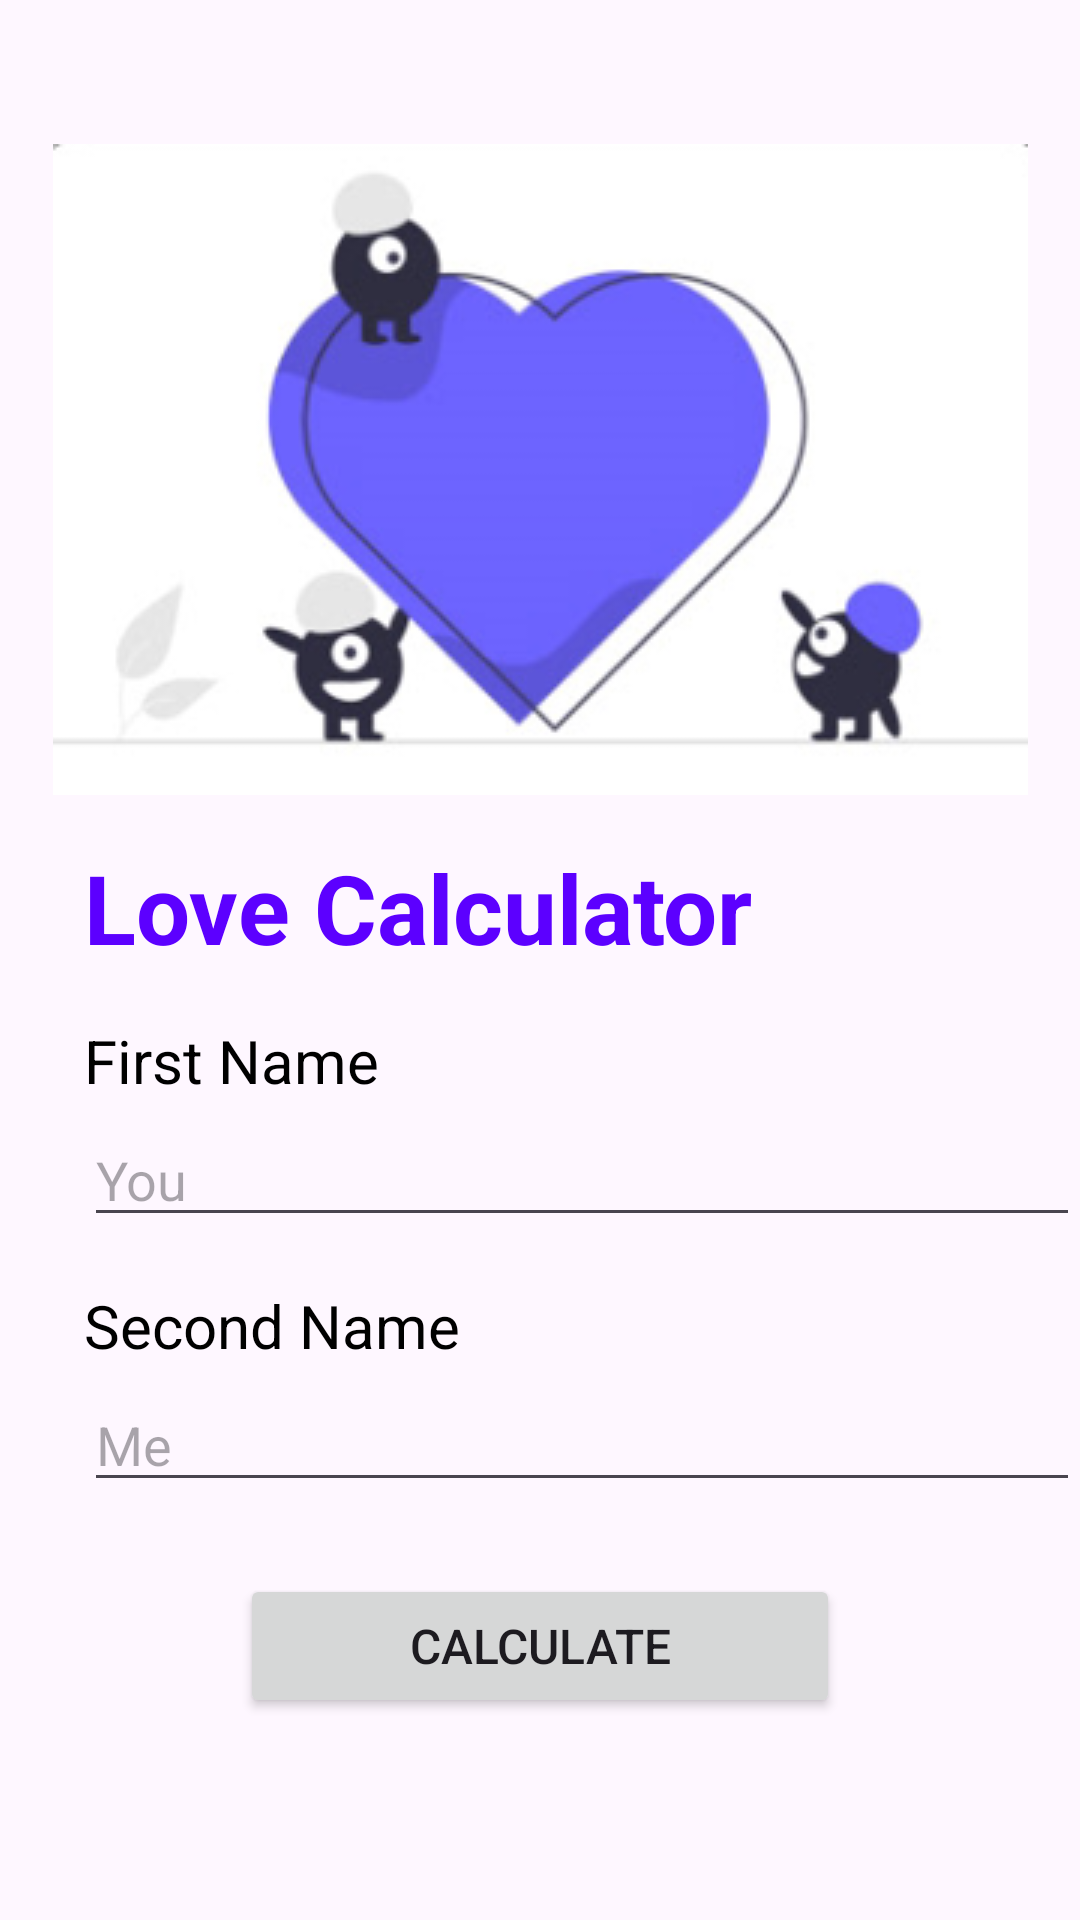

This screen was rendered from an Android layout file. Write that file and the resources it references.
<!-- AndroidManifest.xml: application theme Theme.HM_03_05M -->
<!-- res/layout/fragment_love_calc.xml -->
<?xml version="1.0" encoding="utf-8"?>
<androidx.constraintlayout.widget.ConstraintLayout xmlns:android="http://schemas.android.com/apk/res/android"
    xmlns:tools="http://schemas.android.com/tools"
    android:layout_width="match_parent"
    android:layout_height="match_parent"
    xmlns:app="http://schemas.android.com/apk/res-auto"
    tools:context=".ui.fragments.loveCalc.LoveCalcFragment">

    <ImageView
        android:id="@+id/iv_img_01"
        android:layout_width="wrap_content"
        android:layout_height="wrap_content"
        android:layout_marginTop="48dp"
        android:src="@drawable/love_calc_01"
        app:layout_constraintEnd_toEndOf="parent"
        app:layout_constraintStart_toStartOf="parent"
        app:layout_constraintTop_toTopOf="parent" />

    <TextView
        android:id="@+id/tv_love_calc"
        android:layout_width="wrap_content"
        android:layout_height="wrap_content"
        android:layout_marginStart="28dp"
        android:layout_marginTop="16dp"
        android:text="Love Calculator"
        android:textColor="@color/blue"
        android:textSize="32sp"
        android:textStyle="bold"
        app:layout_constraintStart_toStartOf="parent"
        app:layout_constraintTop_toBottomOf="@+id/iv_img_01" />

    <TextView
        android:id="@+id/tv_fname"
        android:layout_width="wrap_content"
        android:layout_height="wrap_content"
        android:layout_marginStart="28dp"
        android:layout_marginTop="16dp"
        android:text="First Name"
        android:textColor="@color/black"
        android:textSize="20sp"
        app:layout_constraintStart_toStartOf="parent"
        app:layout_constraintTop_toBottomOf="@+id/tv_love_calc" />

    <EditText
        android:id="@+id/et_fname"
        android:layout_width="match_parent"
        android:layout_height="wrap_content"
        android:layout_marginStart="28dp"
        android:layout_marginTop="4dp"
        android:hint="You"
        app:layout_constraintTop_toBottomOf="@+id/tv_fname" />

    <TextView
        android:id="@+id/tv_sname"
        android:layout_width="wrap_content"
        android:layout_height="wrap_content"
        android:layout_marginStart="28dp"
        android:layout_marginTop="16dp"
        android:text="Second Name"
        android:textColor="@color/black"
        android:textSize="20sp"
        app:layout_constraintStart_toStartOf="parent"
        app:layout_constraintTop_toBottomOf="@+id/et_fname" />

    <EditText
        android:id="@+id/et_sname"
        android:layout_width="match_parent"
        android:layout_height="wrap_content"
        android:layout_marginStart="28dp"
        android:layout_marginTop="4dp"
        android:hint="Me"
        app:layout_constraintTop_toBottomOf="@+id/tv_sname" />

    <Button
        android:id="@+id/btn_cal"
        android:layout_width="200dp"
        android:layout_height="wrap_content"
        android:layout_marginTop="24dp"
        android:text="Calculate"
        android:textSize="16dp"
        app:layout_constraintEnd_toEndOf="parent"
        app:layout_constraintStart_toStartOf="parent"
        app:layout_constraintTop_toBottomOf="@+id/et_sname" />

</androidx.constraintlayout.widget.ConstraintLayout>
<!-- resources referenced by this layout -->
<resources>
  <color name="black">#FF000000</color>
  <color name="blue">#5C00FF</color>
  <!-- drawable love_calc_01: png bitmap (drawable, 37158 bytes) -->
  <style name="Theme.HM_03_05M" parent="Base.Theme.HM_03_05M" />
  <style name="Base.Theme.HM_03_05M" parent="Theme.Material3.DayNight.NoActionBar">
          
          
      </style>
</resources>
